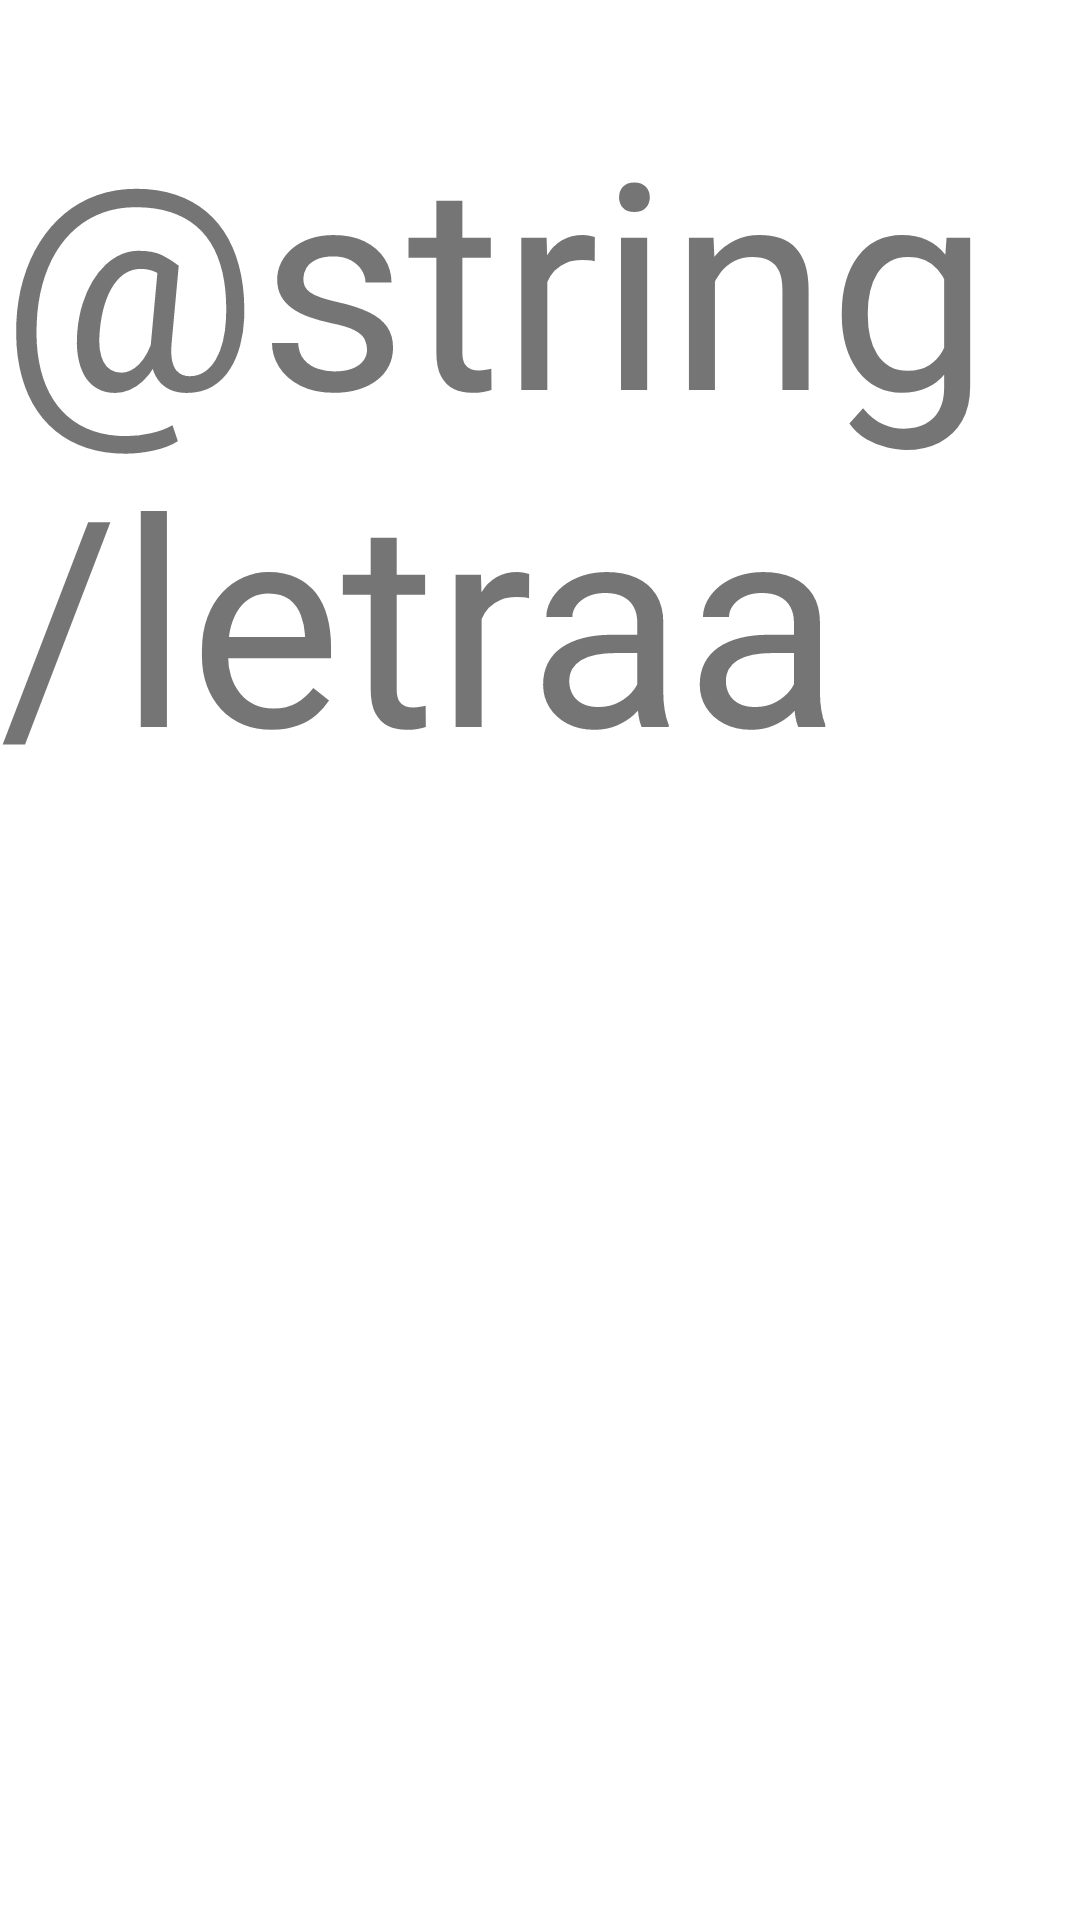

The Android layout XML behind this screen, and the referenced resources:
<!-- AndroidManifest.xml: application theme Theme.TEApp -->
<!-- res/layout/activity_aletra.xml -->
<?xml version="1.0" encoding="utf-8"?>
<androidx.constraintlayout.widget.ConstraintLayout xmlns:android="http://schemas.android.com/apk/res/android"
    xmlns:app="http://schemas.android.com/apk/res-auto"
    xmlns:tools="http://schemas.android.com/tools"
    android:layout_width="match_parent"
    android:layout_height="match_parent"
    tools:context=".AletraActivity">

    <TextView
        android:id="@+id/textView2"
        android:layout_width="wrap_content"
        android:layout_height="wrap_content"
        android:text="@string/letraa"
        android:textSize="96sp"
        app:layout_constraintBottom_toBottomOf="parent"
        app:layout_constraintEnd_toEndOf="parent"
        app:layout_constraintHorizontal_bias="0.501"
        app:layout_constraintStart_toStartOf="parent"
        app:layout_constraintTop_toTopOf="parent"
        app:layout_constraintVertical_bias="0.071" />

</androidx.constraintlayout.widget.ConstraintLayout>
<!-- resources referenced by this layout -->
<resources>
  <style name="Theme.TEApp" parent="Theme.MaterialComponents.DayNight.DarkActionBar">
          
          <item name="colorPrimary">@color/purple_500</item>
          <item name="colorPrimaryVariant">@color/purple_700</item>
          <item name="colorOnPrimary">@color/white</item>
          
          <item name="colorSecondary">@color/teal_200</item>
          <item name="colorSecondaryVariant">@color/teal_700</item>
          <item name="colorOnSecondary">@color/black</item>
          
          <item name="android:statusBarColor" tools:targetApi="l">?attr/colorPrimaryVariant</item>
          
      </style>
  <color name="purple_500">#FF6200EE</color>
  <color name="purple_700">#FF3700B3</color>
  <color name="white">#FFFFFFFF</color>
  <color name="teal_200">#FF03DAC5</color>
  <color name="teal_700">#FF018786</color>
  <color name="black">#FF000000</color>
</resources>
